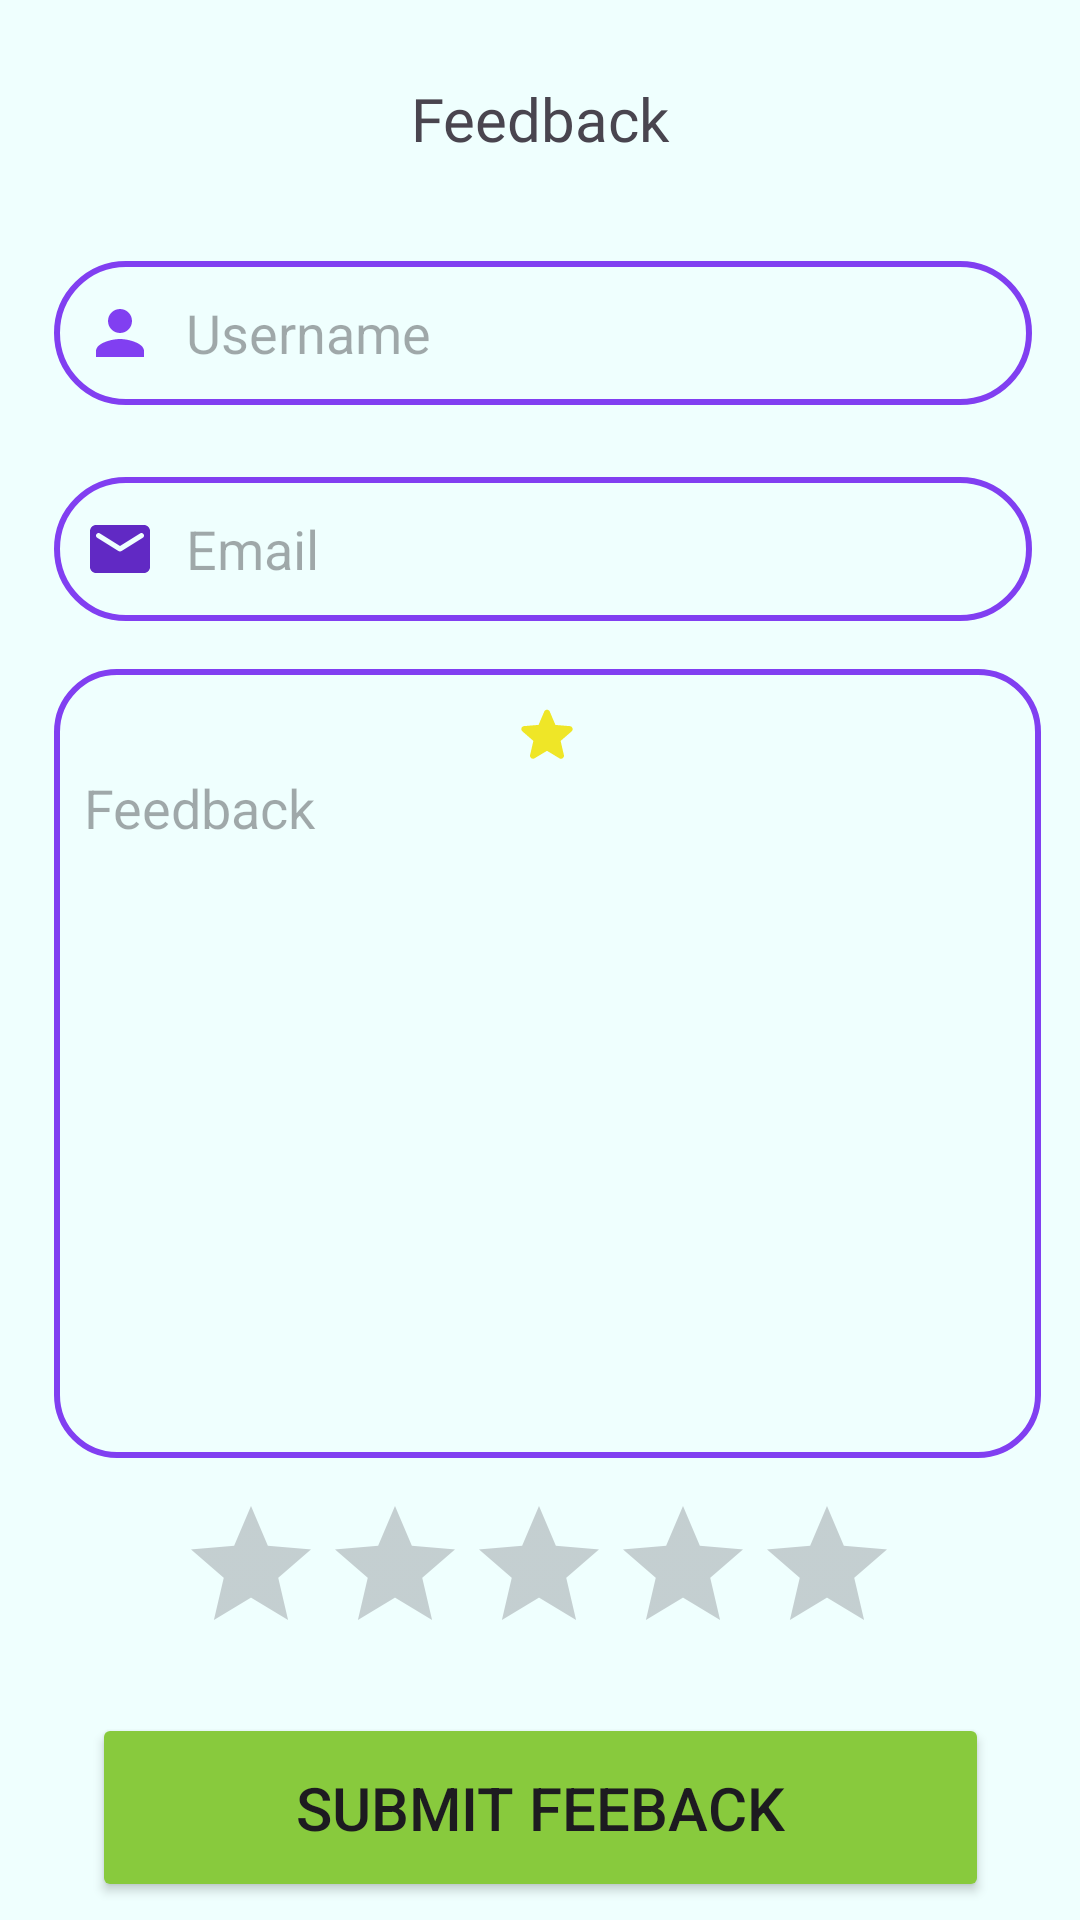

Reconstruct the res/layout file that produces this screen, plus the resources it refers to.
<!-- AndroidManifest.xml: application theme Theme.Learnura -->
<!-- res/layout/fragment_feedback.xml -->
<?xml version="1.0" encoding="utf-8"?>
<FrameLayout xmlns:android="http://schemas.android.com/apk/res/android"
    xmlns:app="http://schemas.android.com/apk/res-auto"
    xmlns:tools="http://schemas.android.com/tools"
    android:layout_width="match_parent"
    android:layout_height="match_parent"
    android:background="#EFFFFE"
    tools:context=".FeedbackFragment">

    
    <androidx.constraintlayout.widget.ConstraintLayout
        android:layout_width="match_parent"
        android:layout_height="match_parent">

        <TextView
            android:id="@+id/textView28"
            android:layout_width="wrap_content"
            android:layout_height="wrap_content"
            android:layout_marginTop="16dp"
            android:fontFamily="@font/inter_semibold"
            android:padding="10dp"
            android:text="Feedback"
            android:textSize="20sp"
            app:layout_constraintEnd_toEndOf="parent"
            app:layout_constraintStart_toStartOf="parent"
            app:layout_constraintTop_toTopOf="parent" />

        <EditText
            android:id="@+id/editTextText5"
            android:layout_width="326dp"
            android:layout_height="48dp"
            android:layout_marginTop="24dp"
            android:background="@drawable/edit_text_back"
            android:drawableStart="@drawable/ic_person"
            android:drawablePadding="10dp"
            android:ems="10"
            android:hint="Username"
            android:inputType="text"
            android:padding="10dp"
            app:layout_constraintEnd_toEndOf="@+id/textView28"
            app:layout_constraintHorizontal_bias="0.497"
            app:layout_constraintStart_toStartOf="@+id/textView28"
            app:layout_constraintTop_toBottomOf="@+id/textView28" />

        <EditText
            android:id="@+id/editTextText7"
            android:layout_width="326dp"
            android:layout_height="48dp"
            android:layout_marginTop="24dp"
            android:background="@drawable/edit_text_back"
            android:drawableStart="@drawable/ic_email"
            android:drawablePadding="10dp"
            android:ems="10"
            android:hint="Email"
            android:inputType="text"
            android:padding="10dp"
            app:layout_constraintEnd_toEndOf="@+id/editTextText5"
            app:layout_constraintHorizontal_bias="0.0"
            app:layout_constraintStart_toStartOf="@+id/editTextText5"
            app:layout_constraintTop_toBottomOf="@+id/editTextText5" />

        <EditText
            android:id="@+id/editTextText8"
            android:layout_width="329dp"
            android:layout_height="263dp"
            android:layout_marginTop="16dp"
            android:background="@drawable/edit_text_back_2"
            android:drawableTop="@drawable/round_star_24"
            android:ems="10"
            android:gravity="top"
            android:maxLines="10"
            android:hint="Feedback"
            android:inputType="text"
            android:padding="10dp"
            app:layout_constraintStart_toStartOf="@+id/editTextText7"
            app:layout_constraintTop_toBottomOf="@+id/editTextText7" />

        <RatingBar
            android:id="@+id/ratingBar"
            android:layout_width="wrap_content"
            android:layout_height="wrap_content"
            android:layout_marginTop="12dp"
            android:progressTint="#FFEB3B"
            app:layout_constraintEnd_toEndOf="parent"
            app:layout_constraintHorizontal_bias="0.497"
            app:layout_constraintStart_toStartOf="parent"
            app:layout_constraintTop_toBottomOf="@+id/editTextText8" />

        <Button
            android:id="@+id/button5"
            android:layout_width="299dp"
            android:layout_height="63dp"
            android:layout_marginTop="16dp"
            android:backgroundTint="#88CA3D"
            android:text="Submit Feeback"
            android:textSize="20sp"
            app:layout_constraintEnd_toEndOf="parent"
            app:layout_constraintStart_toStartOf="parent"
            app:layout_constraintTop_toBottomOf="@+id/ratingBar" />

    </androidx.constraintlayout.widget.ConstraintLayout>

</FrameLayout>
<!-- resources referenced by this layout -->
<resources>
  <!-- drawable edit_text_back (drawable) -->
  <?xml version="1.0" encoding="utf-8"?>
  <shape xmlns:android="http://schemas.android.com/apk/res/android"
      android:shape="rectangle">
  
      <stroke
          android:color="#813FF1"
          android:width="2dp"></stroke>
  
      <corners
          android:topRightRadius="50dp"
          android:topLeftRadius="50dp"
          android:bottomRightRadius="50dp"
          android:bottomLeftRadius="50dp"/>
  
  </shape>
  <!-- drawable edit_text_back_2 (drawable) -->
  <?xml version="1.0" encoding="utf-8"?>
  <shape xmlns:android="http://schemas.android.com/apk/res/android"
      android:shape="rectangle">
  
      <stroke
          android:color="#813FF1"
          android:width="2dp"></stroke>
  
      <corners
          android:topRightRadius="20dp"
          android:topLeftRadius="20dp"
          android:bottomRightRadius="20dp"
          android:bottomLeftRadius="20dp"/>
  
  </shape>
  <!-- drawable ic_email (drawable) -->
  <vector android:height="24dp" android:tint="#6129C4"
      android:viewportHeight="24" android:viewportWidth="24"
      android:width="24dp" xmlns:android="http://schemas.android.com/apk/res/android">
      <path android:fillColor="@android:color/white" android:pathData="M20,4L4,4c-1.1,0 -1.99,0.9 -1.99,2L2,18c0,1.1 0.9,2 2,2h16c1.1,0 2,-0.9 2,-2L22,6c0,-1.1 -0.9,-2 -2,-2zM19.6,8.25l-7.07,4.42c-0.32,0.2 -0.74,0.2 -1.06,0L4.4,8.25c-0.25,-0.16 -0.4,-0.43 -0.4,-0.72 0,-0.67 0.73,-1.07 1.3,-0.72L12,11l6.7,-4.19c0.57,-0.35 1.3,0.05 1.3,0.72 0,0.29 -0.15,0.56 -0.4,0.72z"/>
  </vector>
  <!-- drawable ic_person (drawable) -->
  <vector android:height="24dp" android:tint="#813FF1"
      android:viewportHeight="24" android:viewportWidth="24"
      android:width="24dp" xmlns:android="http://schemas.android.com/apk/res/android">
      <path android:fillColor="@android:color/white" android:pathData="M12,12c2.21,0 4,-1.79 4,-4s-1.79,-4 -4,-4 -4,1.79 -4,4 1.79,4 4,4zM12,14c-2.67,0 -8,1.34 -8,4v2h16v-2c0,-2.66 -5.33,-4 -8,-4z"/>
  </vector>
  <!-- drawable round_star_24 (drawable) -->
  <vector android:height="24dp" android:tint="#EFE627"
      android:viewportHeight="24" android:viewportWidth="24"
      android:width="24dp" xmlns:android="http://schemas.android.com/apk/res/android">
      <path android:fillColor="@android:color/white" android:pathData="M12,17.27l4.15,2.51c0.76,0.46 1.69,-0.22 1.49,-1.08l-1.1,-4.72l3.67,-3.18c0.67,-0.58 0.31,-1.68 -0.57,-1.75l-4.83,-0.41l-1.89,-4.46c-0.34,-0.81 -1.5,-0.81 -1.84,0L9.19,8.63L4.36,9.04c-0.88,0.07 -1.24,1.17 -0.57,1.75l3.67,3.18l-1.1,4.72c-0.2,0.86 0.73,1.54 1.49,1.08L12,17.27z"/>
  </vector>
  <style name="Theme.Learnura" parent="Base.Theme.Learnura" />
  <style name="Base.Theme.Learnura" parent="Theme.Material3.DayNight.NoActionBar">
          
          
      </style>
</resources>
